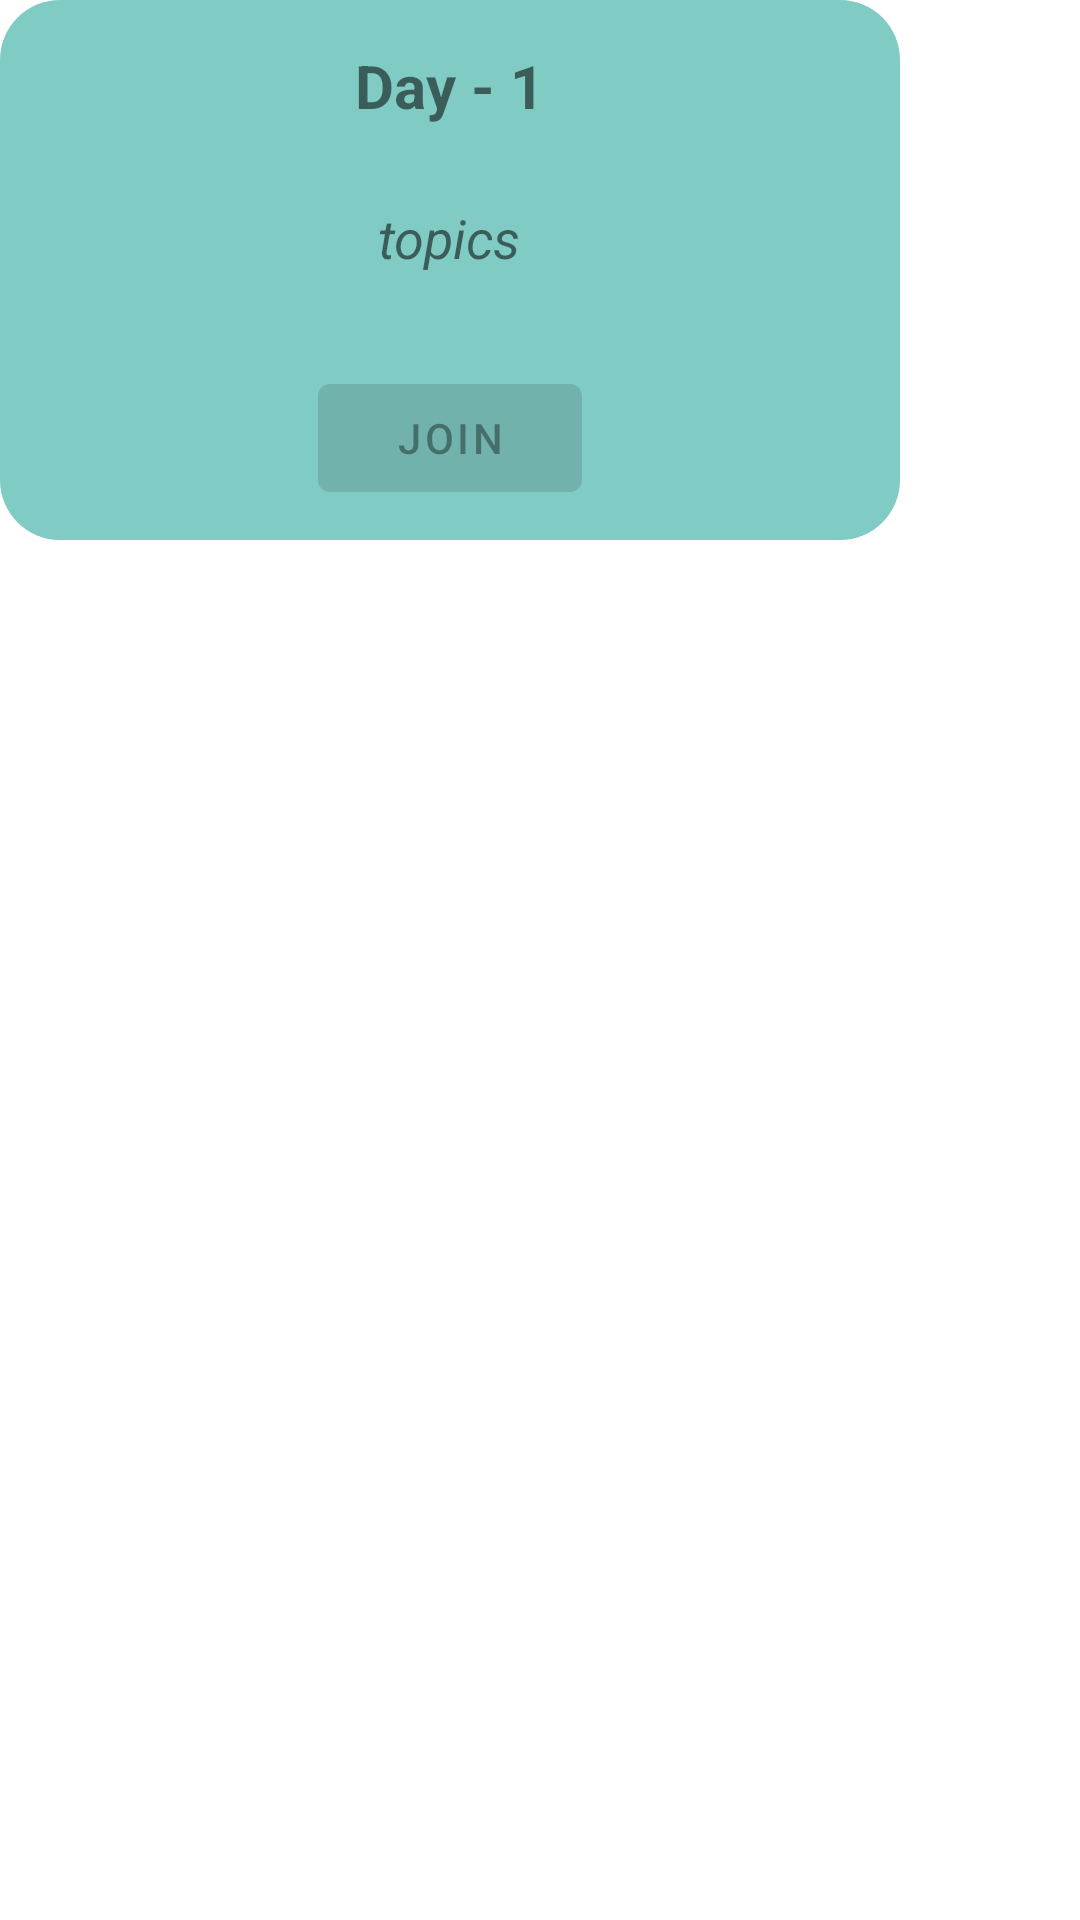

Write the Android layout XML for this screen, with the resource values it uses.
<!-- AndroidManifest.xml: application theme Theme.ZioSpace -->
<!-- res/layout/popup_schedule.xml -->
<?xml version="1.0" encoding="utf-8"?>
<LinearLayout xmlns:android="http://schemas.android.com/apk/res/android"
    android:layout_width="wrap_content"
    android:layout_height="wrap_content">

    <RelativeLayout
        android:layout_width="300dp"
        android:layout_height="180dp"
        android:background="@drawable/d_card"
        android:backgroundTint="@color/SecondaryAccent"
        android:orientation="vertical">

        <TextView
            android:id="@+id/schedule_index"
            android:layout_width="wrap_content"
            android:layout_height="wrap_content"
            android:layout_centerHorizontal="true"
            android:layout_margin="15dp"
            android:text="Day - 1"
            android:textSize="20sp"
            android:textStyle="bold" />

        <TextView
            android:id="@+id/schedule_text"
            android:layout_width="wrap_content"
            android:layout_height="wrap_content"
            android:layout_below="@id/schedule_index"
            android:layout_centerHorizontal="true"
            android:layout_margin="10dp"
            android:text="topics"
            android:textSize="18sp"
            android:textStyle="italic" />

        <com.google.android.material.button.MaterialButton
            android:id="@+id/schedule_action"
            android:layout_width="wrap_content"
            android:layout_height="wrap_content"
            android:layout_alignParentBottom="true"
            android:layout_centerHorizontal="true"
            android:layout_marginBottom="10dp"
            android:enabled="false"
            android:text="Join" />

    </RelativeLayout>
</LinearLayout>
<!-- resources referenced by this layout -->
<resources>
  <color name="SecondaryAccent">#80CBC4</color>
  <!-- drawable d_card (drawable) -->
  <?xml version="1.0" encoding="utf-8"?>
  <layer-list xmlns:android="http://schemas.android.com/apk/res/android">
      <item>
          <shape android:shape="rectangle">
              <corners android:radius="20dp" />
              <solid android:color="?attr/lighter_background" />
          </shape>
      </item>
  
  </layer-list>
  <style name="Theme.ZioSpace" parent="Theme.MaterialComponents.DayNight.NoActionBar">
          
          <item name="colorPrimary">@color/PrimaryColor</item>
          <item name="colorPrimaryVariant">@color/PrimaryAccent</item>
          <item name="colorOnPrimary">@color/white</item>
          
          <item name="colorSecondary">@color/SecondaryColor</item>
          <item name="colorSecondaryVariant">@color/SecondaryAccent</item>
          <item name="colorOnSecondary">@color/white</item>
  
          
          <item name="android:statusBarColor">?attr/colorPrimary</item>
  
  
          <item name="lighter_background">@color/light_bg_light</item>
          <item name="textRegular">@color/grey</item>
  
          
      </style>
  <color name="PrimaryColor">#674EA7</color>
  <color name="PrimaryAccent">#B3A7D3</color>
  <color name="white">#ffffff</color>
  <color name="SecondaryColor">#009688</color>
  <color name="light_bg_light">#F8F8F8</color>
  <color name="grey">#808080</color>
</resources>
